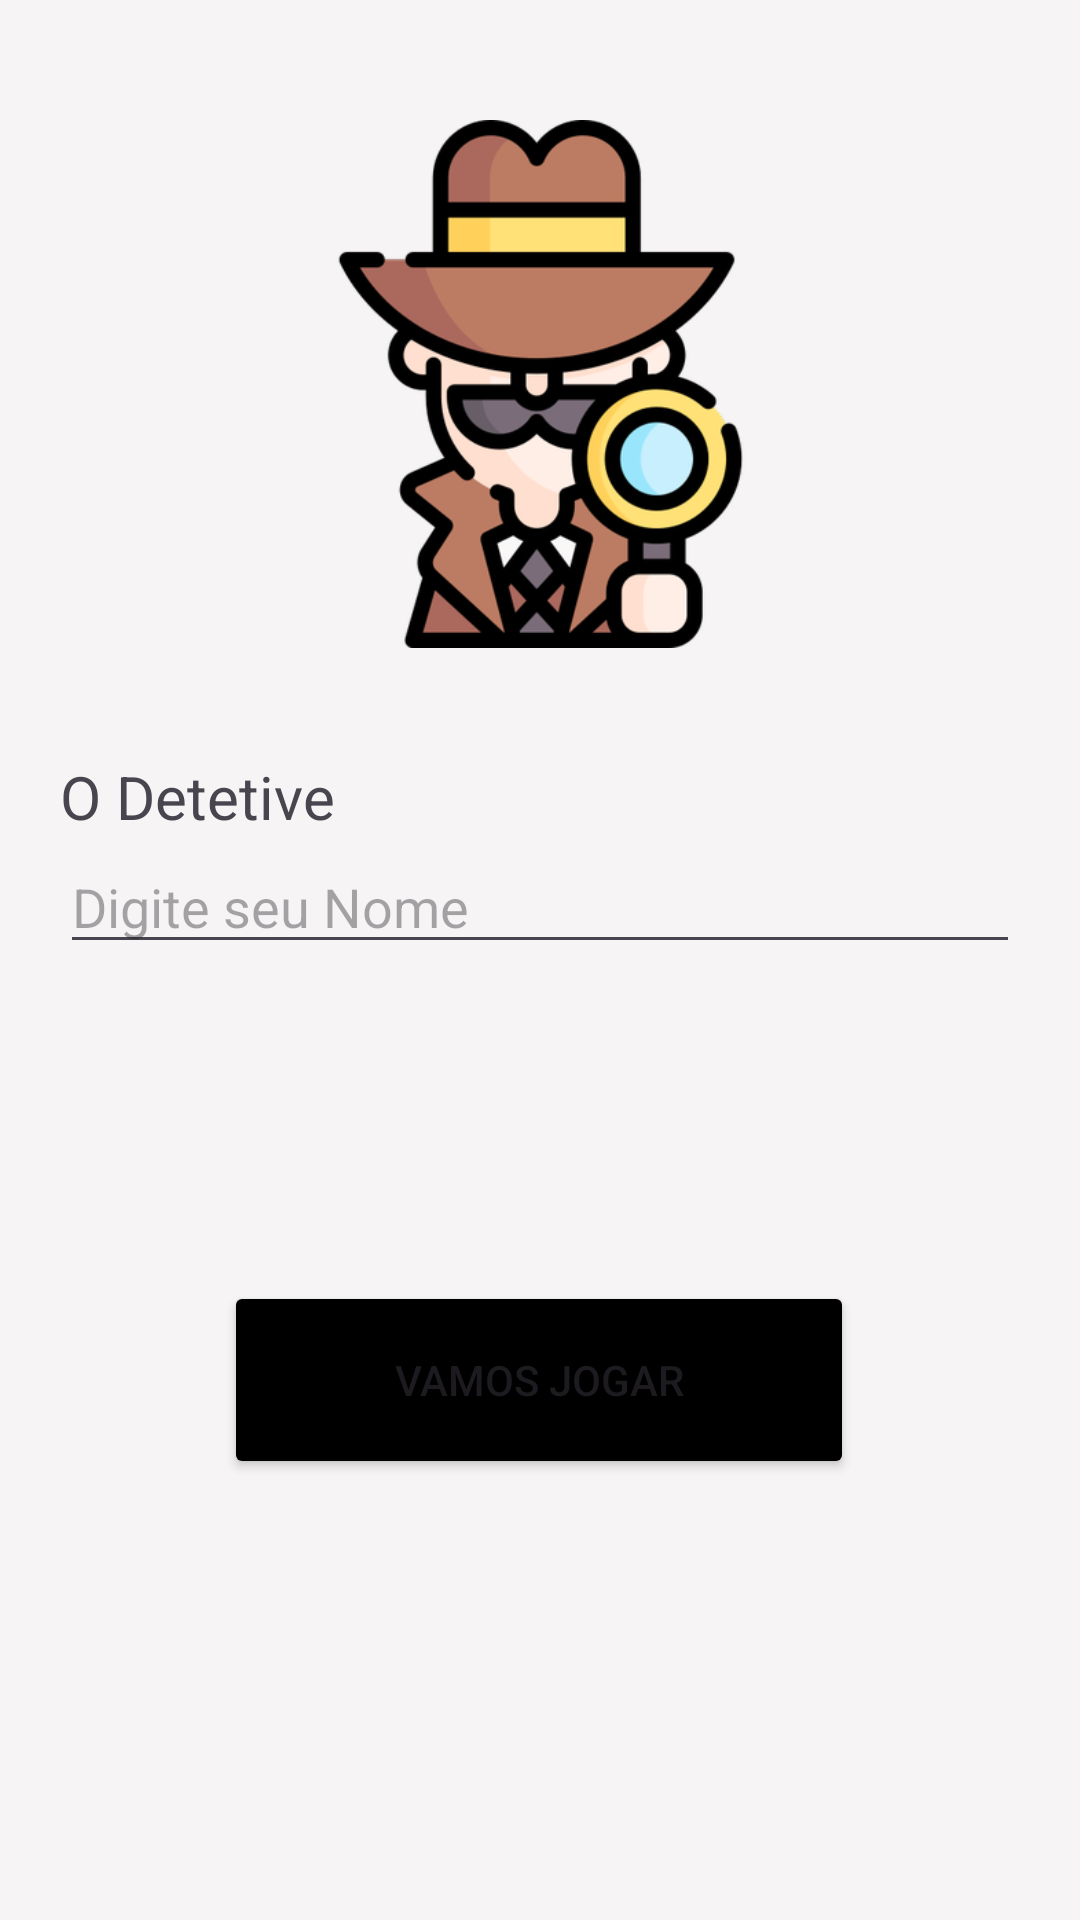

Write the Android layout XML for this screen, with the resource values it uses.
<!-- AndroidManifest.xml: application theme Theme.YagoDeLimaFranca -->
<!-- res/layout/activity_main.xml -->
<?xml version="1.0" encoding="utf-8"?>
<androidx.constraintlayout.widget.ConstraintLayout xmlns:android="http://schemas.android.com/apk/res/android"
    xmlns:app="http://schemas.android.com/apk/res-auto"
    xmlns:tools="http://schemas.android.com/tools"
    android:id="@+id/main"
    android:layout_width="match_parent"
    android:layout_height="match_parent"
    android:background="@color/branco_1"
    android:padding="20dp"
    tools:context=".MainActivity">

    <ImageView
        android:id="@+id/imageView2"
        android:layout_width="201dp"
        android:layout_height="176dp"
        android:layout_marginTop="20dp"
        android:src="@drawable/detetive_particular"
        app:layout_constraintEnd_toEndOf="parent"
        app:layout_constraintStart_toStartOf="parent"
        app:layout_constraintTop_toTopOf="parent" />

    <TextView
        android:layout_width="match_parent"
        android:layout_height="wrap_content"
        android:layout_marginTop="36dp"
        android:labelFor="@+id/editTextNome"
        android:text="@string/app_name"
        android:textSize="20sp"
        app:layout_constraintEnd_toEndOf="parent"
        app:layout_constraintHorizontal_bias="0.0"
        app:layout_constraintStart_toStartOf="parent"
        app:layout_constraintTop_toBottomOf="@+id/imageView2" />

    <EditText
        android:id="@+id/editTextNome"
        android:layout_width="match_parent"
        android:layout_height="wrap_content"
        android:layout_marginTop="260dp"
        android:hint="@string/digite_seu_nome"
        app:layout_constraintStart_toStartOf="parent"
        app:layout_constraintTop_toTopOf="parent" />

    <Button
        android:id="@+id/buttonJogar"
        android:layout_width="210dp"
        android:layout_height="66dp"
        android:backgroundTint="@color/black"
        android:text="@string/vamos_jogar"
        app:layout_constraintBottom_toBottomOf="parent"
        app:layout_constraintEnd_toEndOf="parent"
        app:layout_constraintHorizontal_bias="0.497"
        app:layout_constraintStart_toStartOf="parent"
        app:layout_constraintTop_toBottomOf="@+id/editTextNome"
        app:layout_constraintVertical_bias="0.454" />


</androidx.constraintlayout.widget.ConstraintLayout>
<!-- resources referenced by this layout -->
<resources>
  <color name="black">#FF000000</color>
  <color name="branco_1">#F6F4F4</color>
  <!-- drawable detetive_particular: png bitmap (drawable-hdpi, 27788 bytes) -->
  <string name="app_name">O Detetive</string>
  <string name="digite_seu_nome">Digite seu Nome</string>
  <string name="vamos_jogar">Vamos Jogar</string>
  <style name="Theme.YagoDeLimaFranca" parent="Base.Theme.YagoDeLimaFranca" />
  <style name="Base.Theme.YagoDeLimaFranca" parent="Theme.Material3.DayNight.NoActionBar">
          
          
      </style>
</resources>
